The GitHub repository rickyreyes10/ResNet50_transfer_learning_with_Soccer_Dataset contains a labelled image folder "dataset" with 10 categories: soccer ball, soccer boots cleat, soccer goal net, soccer goalkeeper glove, soccer indoor soccer shoe, soccer jersey, soccer pants, soccer shin pads, soccer socks, soccer turf shoe. Examples follow, each with its label.

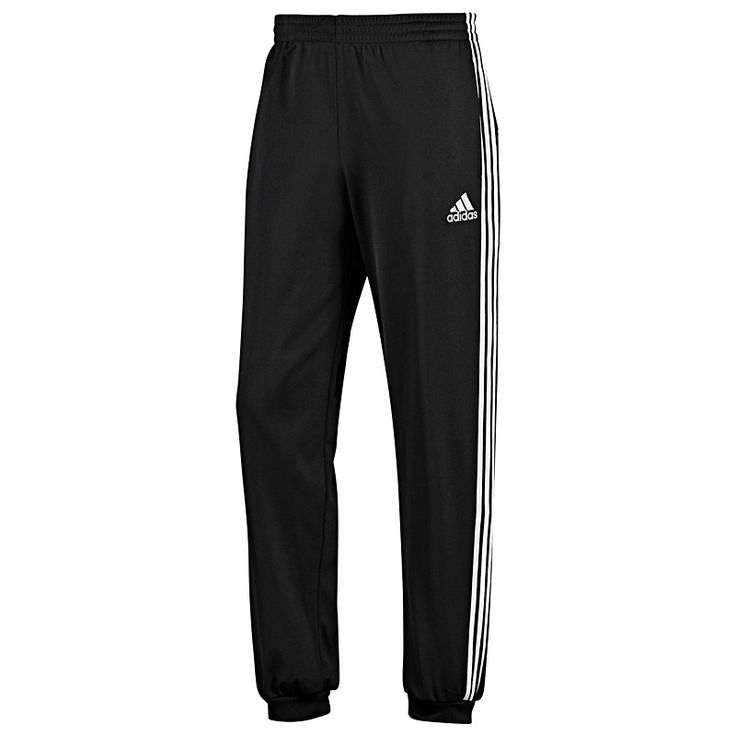
Label: soccer pants

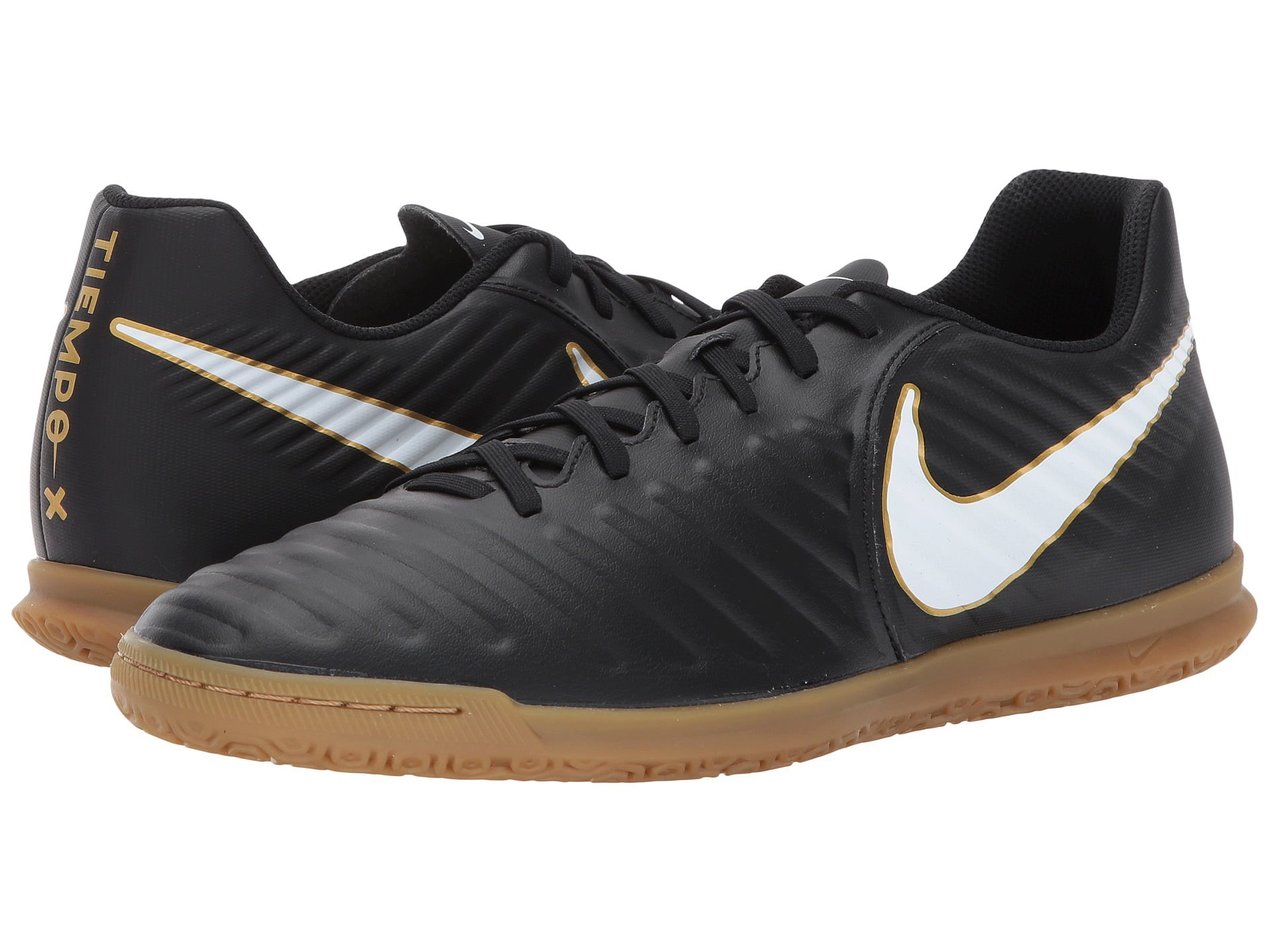
Label: soccer indoor soccer shoe

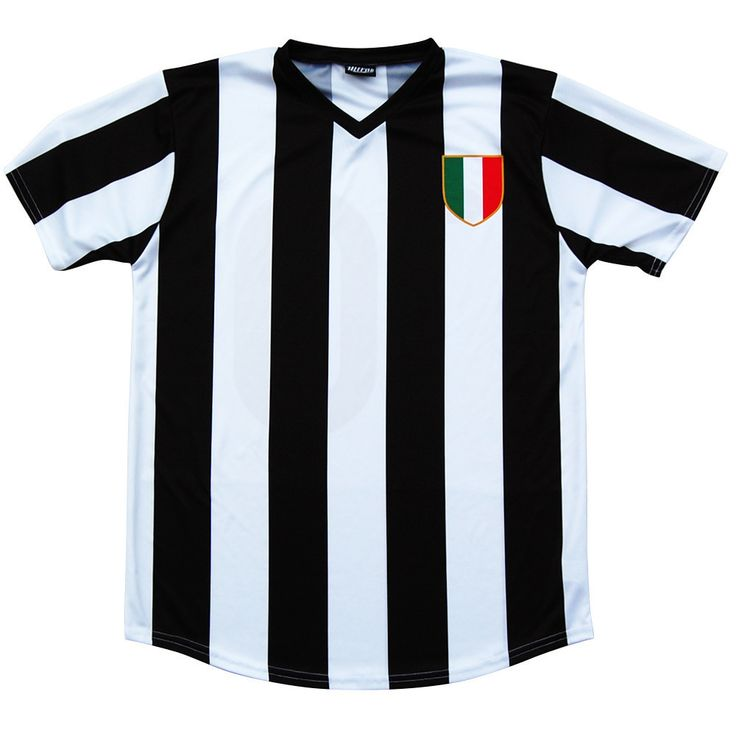
Label: soccer jersey

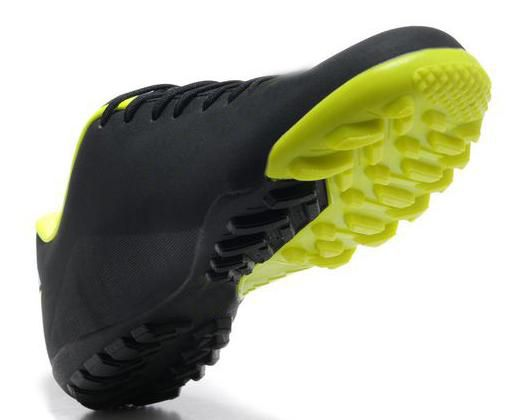
Label: soccer turf shoe

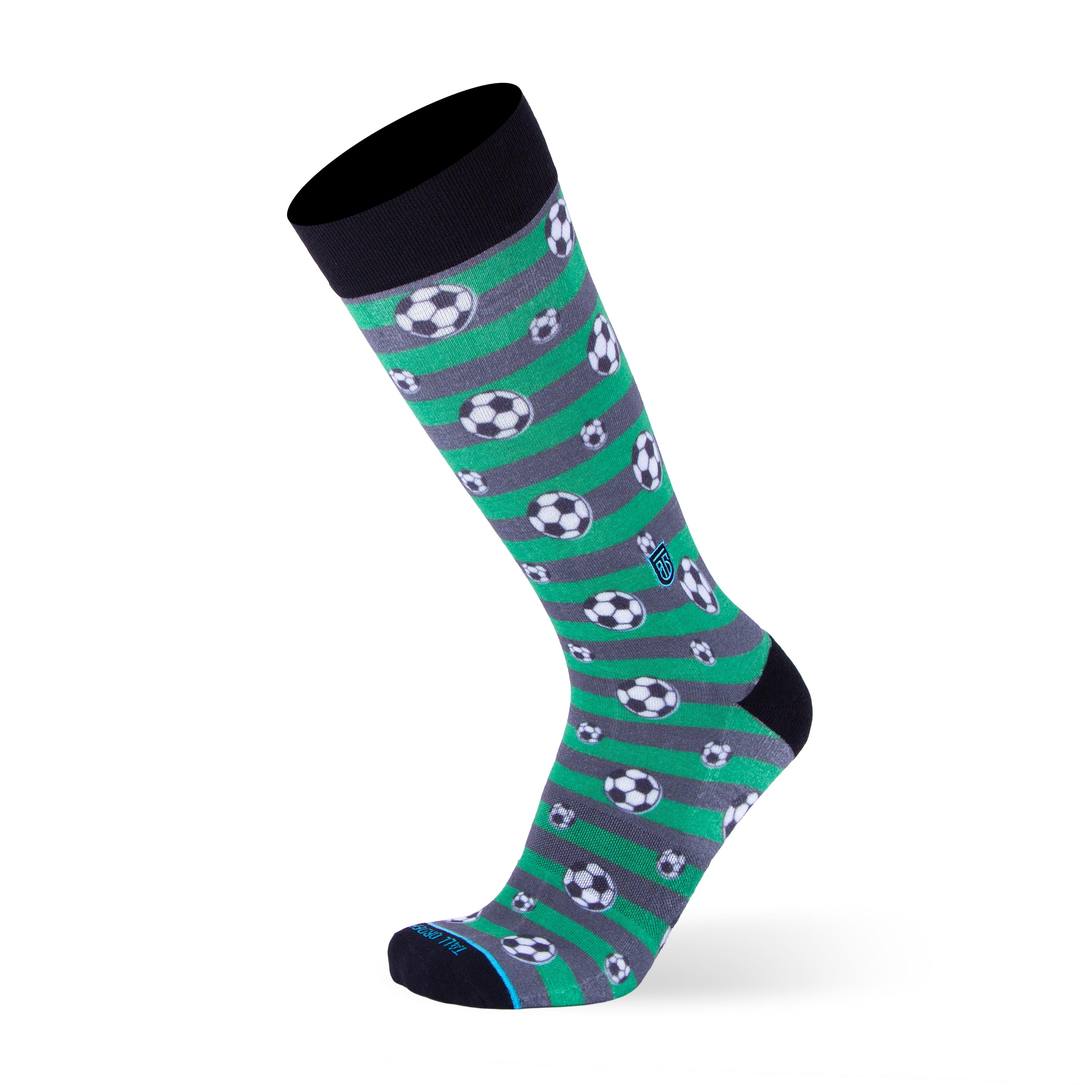
Label: soccer socks

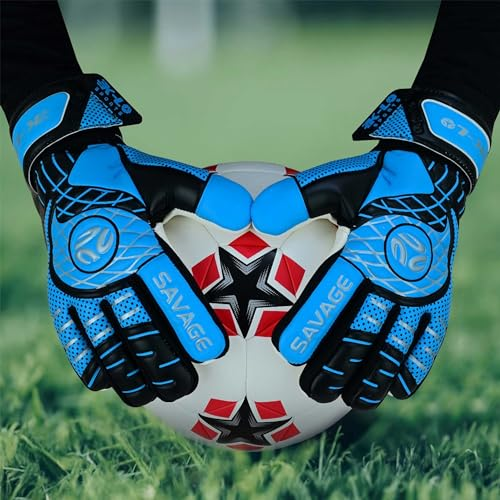
Label: soccer goalkeeper glove
